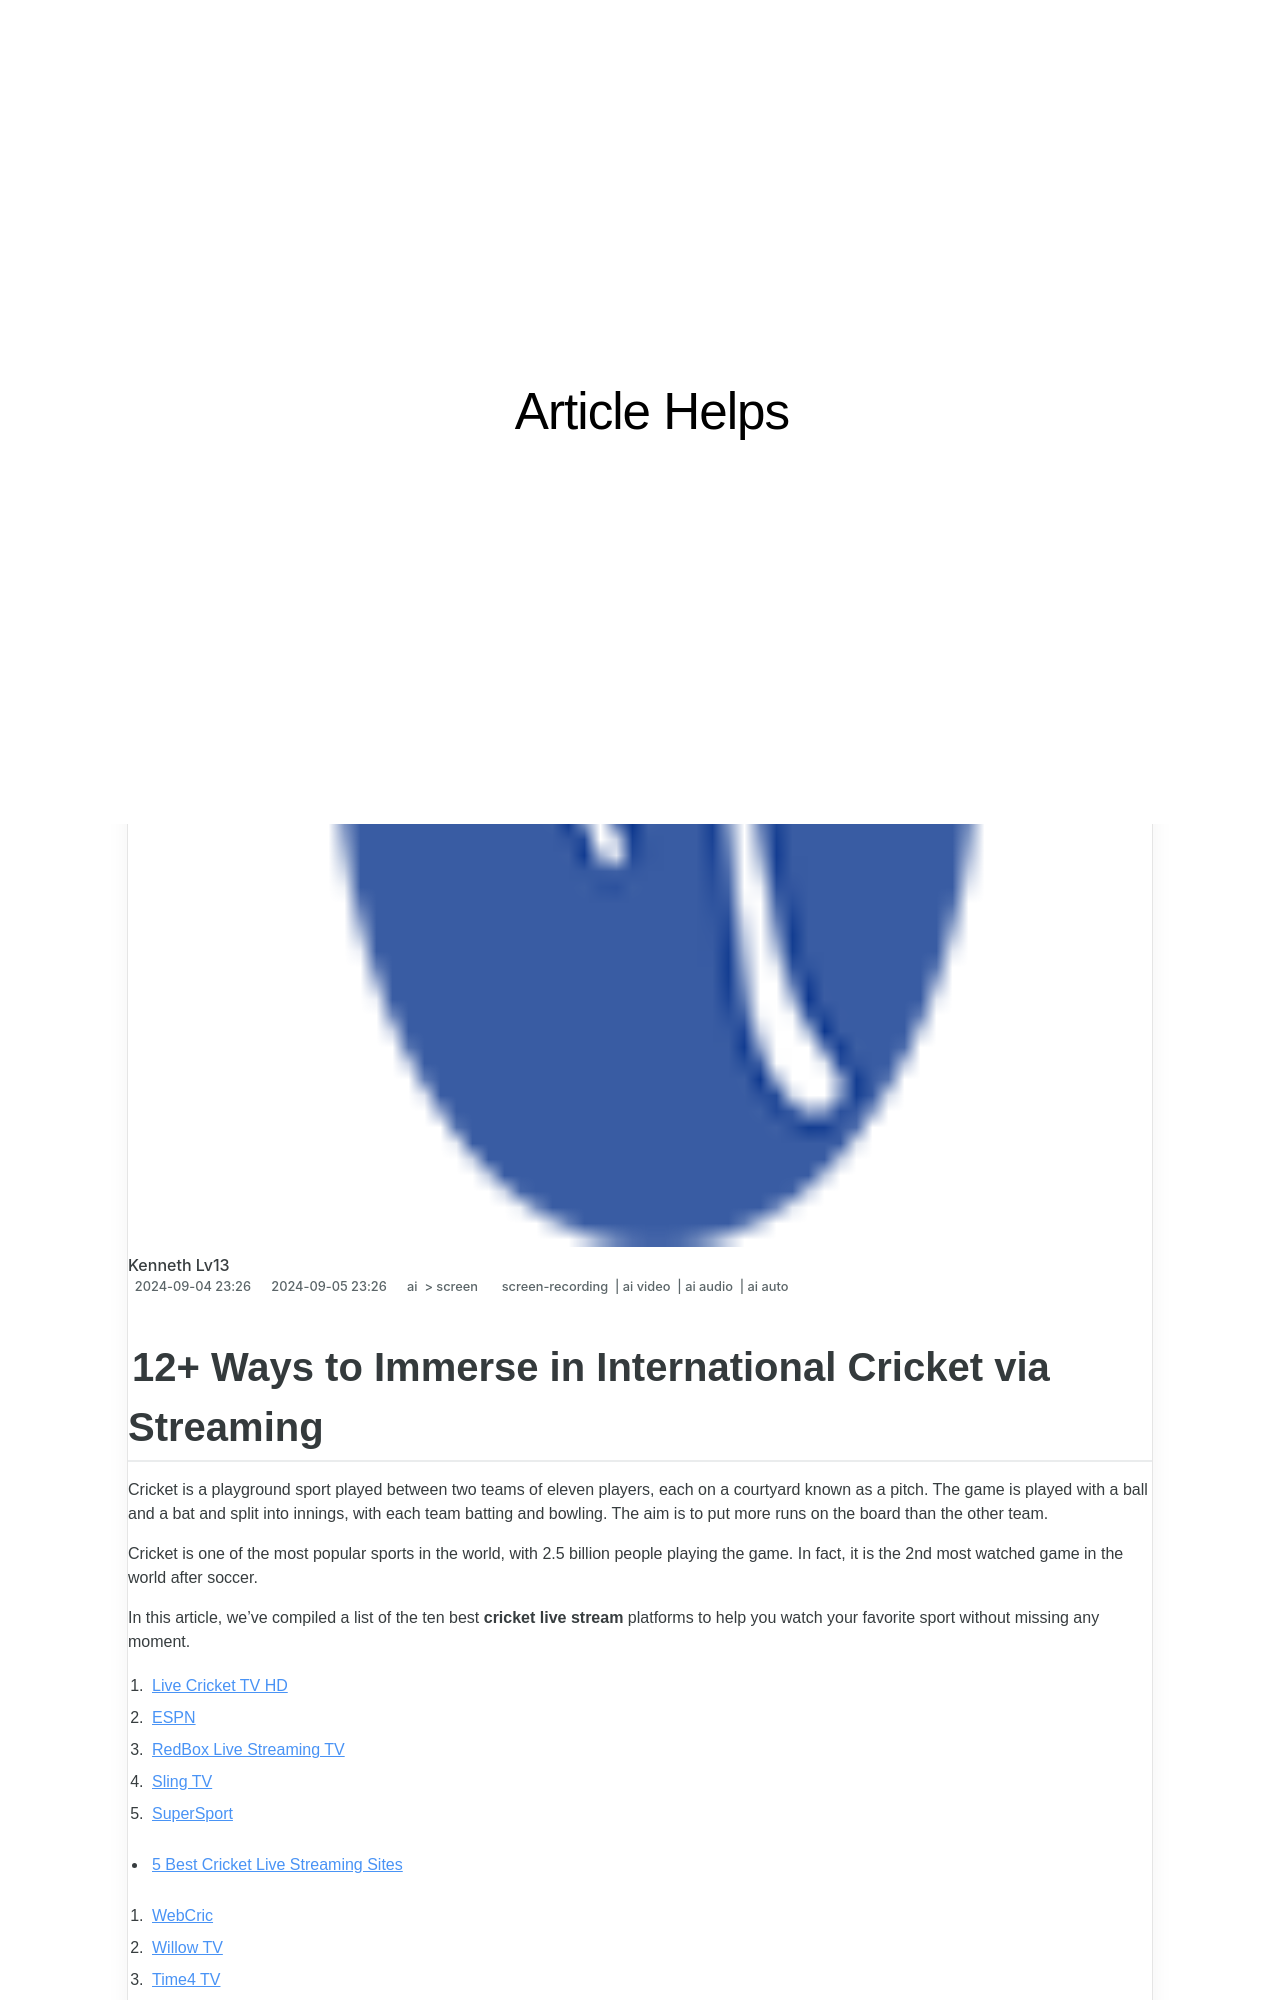

repository: techidaily/site-article-helps · page: 12plus-ways-to-immerse-in-international-cricket-via-streaming/index.html · generator: jekyll

---
title: "12+ Ways to Immerse in International Cricket via Streaming"
date: 2024-09-04T23:26:00.031Z
updated: 2024-09-05T23:26:00.031Z
tags: 
  - screen-recording
  - ai video
  - ai audio
  - ai auto
categories: 
  - ai
  - screen
description: "This Article Describes 12+ Ways to Immerse in International Cricket via Streaming"
excerpt: "This Article Describes 12+ Ways to Immerse in International Cricket via Streaming"
keywords: "Cricket Live Streaming Tips,Global Cricket Viewing Guide,International Matches Online,Streaming Cricket Events,Access International Cricket,Watch World Cricket Remotely,Easy Cricket Broadcasts"
thumbnail: https://thmb.techidaily.com/b35a9a46671dd373ee6fb76f2e7c8c289a52fdab2f2b7f6dd74a2f0921700773.jpg
---

## 12+ Ways to Immerse in International Cricket via Streaming

Cricket is a playground sport played between two teams of eleven players, each on a courtyard known as a pitch. The game is played with a ball and a bat and split into innings, with each team batting and bowling. The aim is to put more runs on the board than the other team.

Cricket is one of the most popular sports in the world, with 2.5 billion people playing the game. In fact, it is the 2nd most watched game in the world after soccer.

In this article, we've compiled a list of the ten best **cricket live stream** platforms to help you watch your favorite sport without missing any moment.

1. [Live Cricket TV HD](#part1-1)
2. [ESPN](#part1-2)
3. [RedBox Live Streaming TV](#part1-3)
4. [Sling TV](#part1-4)
5. [SuperSport](#part1-5)

* [5 Best Cricket Live Streaming Sites](#part2)  

1. [WebCric](#part2-1)  
2. [Willow TV](#part2-2)  
3. [Time4 TV](#part2-3)  
4. [Skysports](#part2-4)  
5. [ESPN Cricinfo](#part2-5)

## Part 1\. 5 best Cricket Live Streaming Apps for Android & iPhone

With the emergence of technology, it is easier than ever to watch and follow cricket events from anywhere.

There are now many different **cricket live streaming apps** that you can use to watch matches on your mobile device.
